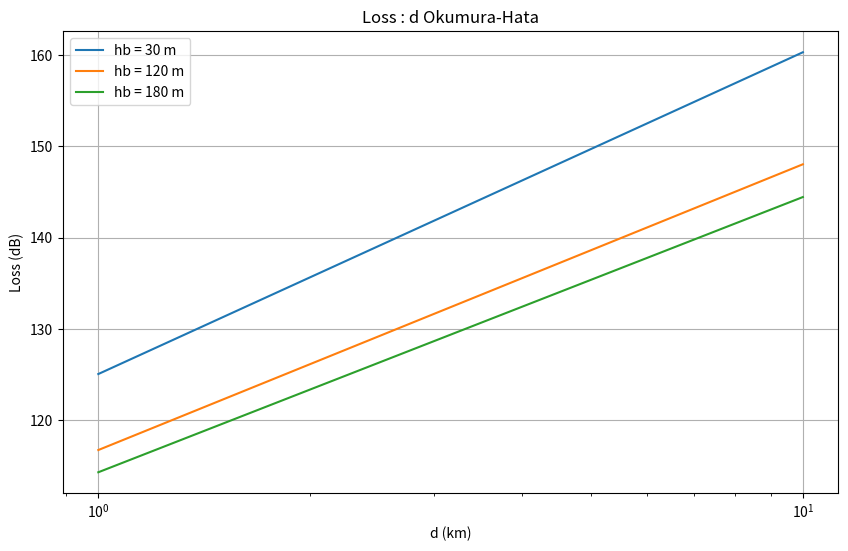

Write Python code to recreate this figure.
def calculate_total_price(N, M, C, D, P):
    total_price = 0  # 合計金額を0で初期化

    # [redacted]
    for i in range(N):
        # その皿の色が価格が定義されている色かどうかを確認
        if C[i] in D:
            # 定義されている色ならその価格を合計に加える
            color_index = D.index(C[i])
            total_price += P[color_index + 1]  # P[0]は定義されていない色なので +1 する
        else:
            # 定義されていない色ならP[0]を合計に加える
            total_price += P[0]

    return total_price


"""
php

<?php

function calculate_total_price($N, $M, $C, $D, $P) {
    $total_price = 0;  // 合計金額を0で初期化

    // [redacted]
    for ($i = 0; $i < $N; $i++) {
        // その皿の色が価格が定義されている色かどうかを確認
        $color_index = array_search($C[$i], $D);
        if ($color_index !== false) {
            // 定義されている色ならその価格を合計に加える
            $total_price += $P[$color_index + 1];  // $P[0]は定義されていない色なので +1 する
        } else {
            // 定義されていない色なら$P[0]を合計に加える
            $total_price += $P[0];
        }
    }

    return $total_price;
}

?>
"""

import numpy as np
import matplotlib.pyplot as plt

f = 800 
hm = 1.5  
hb = [30, 120, 180] 
d = np.linspace(1, 10, 100)

def okumura_hata(d, f, hb, hm):
    ahr = (1.1 * np.log10(f) - 0.7) * hm - (1.56 * np.log10(f) - 0.8)
    return 69.55 + 26.16 * np.log10(f) - 13.82 * np.log10(hb) + (44.9 - 6.55 * np.log10(hb)) * np.log10(d) - ahr

# Calculate loss for each base station antenna height
l = [okumura_hata(d, f, h, hm) for h in hb]

# Plot
plt.figure(figsize=(10, 6))
for i, loss in enumerate(l):
    plt.plot(d, loss, label=f'hb = {hb[i]} m')
plt.xscale('log')
plt.xlabel('d (km)')
plt.ylabel('Loss (dB)')
plt.title('Loss : d Okumura-Hata')
plt.legend()
plt.grid(True)
plt.show()
